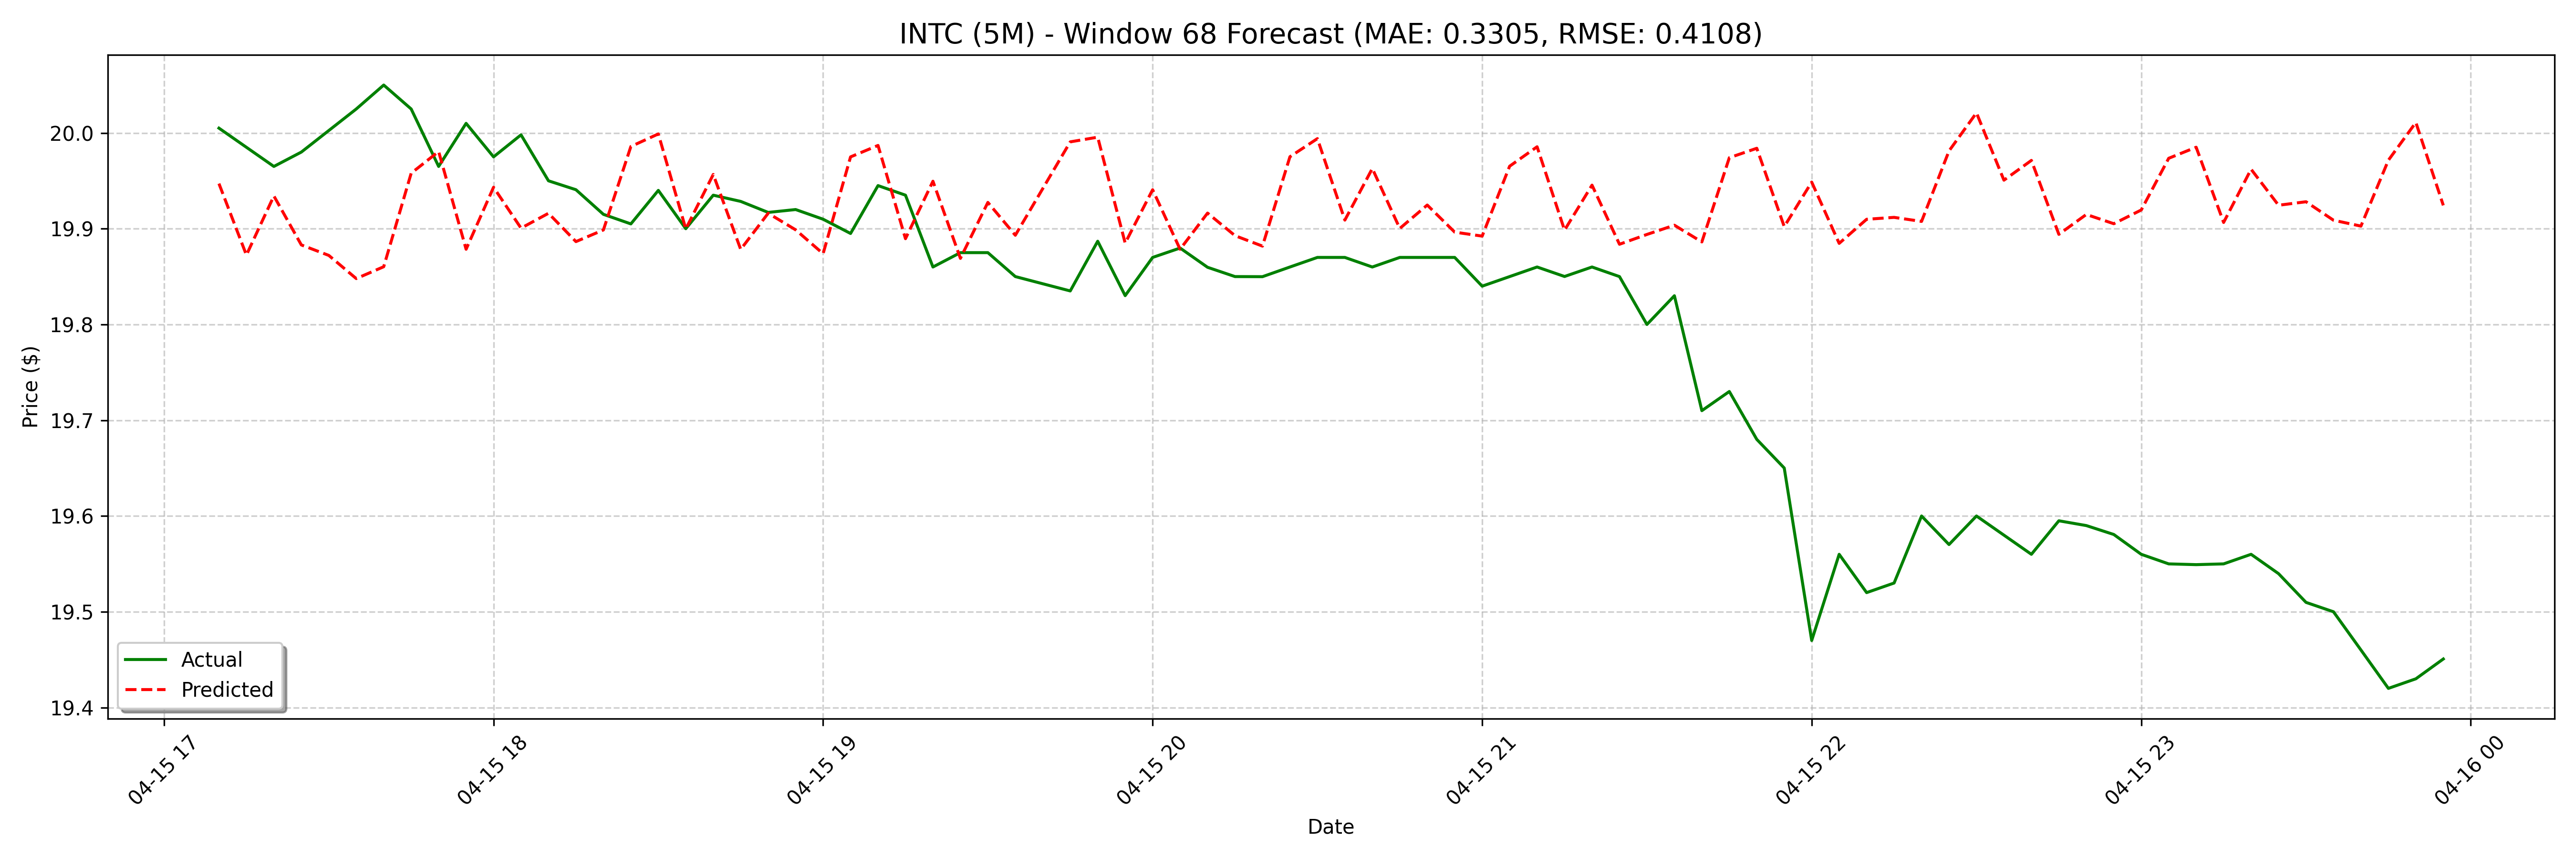

Source data for this figure (header and first rows):
date, actual, forecast
2025-04-15 17:10:00, 20, 19.95
2025-04-15 17:15:00, 19.99, 19.87
2025-04-15 17:20:00, 19.97, 19.93
2025-04-15 17:25:00, 19.98, 19.88
2025-04-15 17:30:00, 20, 19.87
2025-04-15 17:35:00, 20.02, 19.85
2025-04-15 17:40:00, 20.05, 19.86
2025-04-15 17:45:00, 20.02, 19.96
2025-04-15 17:50:00, 19.97, 19.98
2025-04-15 17:55:00, 20.01, 19.88
2025-04-15 18:00:00, 19.98, 19.94
2025-04-15 18:05:00, 20, 19.9
2025-04-15 18:10:00, 19.95, 19.92
2025-04-15 18:15:00, 19.94, 19.89
2025-04-15 18:20:00, 19.92, 19.9
2025-04-15 18:25:00, 19.91, 19.99
2025-04-15 18:30:00, 19.94, 20
2025-04-15 18:35:00, 19.9, 19.9
2025-04-15 18:40:00, 19.93, 19.96
2025-04-15 18:45:00, 19.93, 19.88
2025-04-15 18:50:00, 19.92, 19.92
2025-04-15 18:55:00, 19.92, 19.9
2025-04-15 19:00:00, 19.91, 19.87
2025-04-15 19:05:00, 19.9, 19.97
2025-04-15 19:10:00, 19.94, 19.99
2025-04-15 19:15:00, 19.93, 19.89
2025-04-15 19:20:00, 19.86, 19.95
2025-04-15 19:25:00, 19.88, 19.87
2025-04-15 19:30:00, 19.88, 19.93
2025-04-15 19:35:00, 19.85, 19.89
2025-04-15 19:45:00, 19.83, 19.88
2025-04-15 19:50:00, 19.89, 19.99
2025-04-15 19:55:00, 19.83, 20
2025-04-15 20:00:00, 19.87, 19.88
2025-04-15 20:05:00, 19.88, 19.94
2025-04-15 20:10:00, 19.86, 19.88
2025-04-15 20:15:00, 19.85, 19.92
2025-04-15 20:20:00, 19.85, 19.89
2025-04-15 20:25:00, 19.86, 19.88
2025-04-15 20:30:00, 19.87, 19.98
2025-04-15 20:35:00, 19.87, 19.99
2025-04-15 20:40:00, 19.86, 19.91
2025-04-15 20:45:00, 19.87, 19.96
2025-04-15 20:50:00, 19.87, 19.9
2025-04-15 20:55:00, 19.87, 19.92
2025-04-15 21:00:00, 19.84, 19.9
2025-04-15 21:05:00, 19.85, 19.89
2025-04-15 21:10:00, 19.86, 19.97
2025-04-15 21:15:00, 19.85, 19.99
2025-04-15 21:20:00, 19.86, 19.9
2025-04-15 21:25:00, 19.85, 19.95
2025-04-15 21:30:00, 19.8, 19.88
2025-04-15 21:35:00, 19.83, 19.89
2025-04-15 21:40:00, 19.71, 19.9
2025-04-15 21:45:00, 19.73, 19.89
2025-04-15 21:50:00, 19.68, 19.97
2025-04-15 21:55:00, 19.65, 19.98
2025-04-15 22:00:00, 19.47, 19.9
2025-04-15 22:05:00, 19.56, 19.95
2025-04-15 22:10:00, 19.52, 19.88
... 68 more rows
